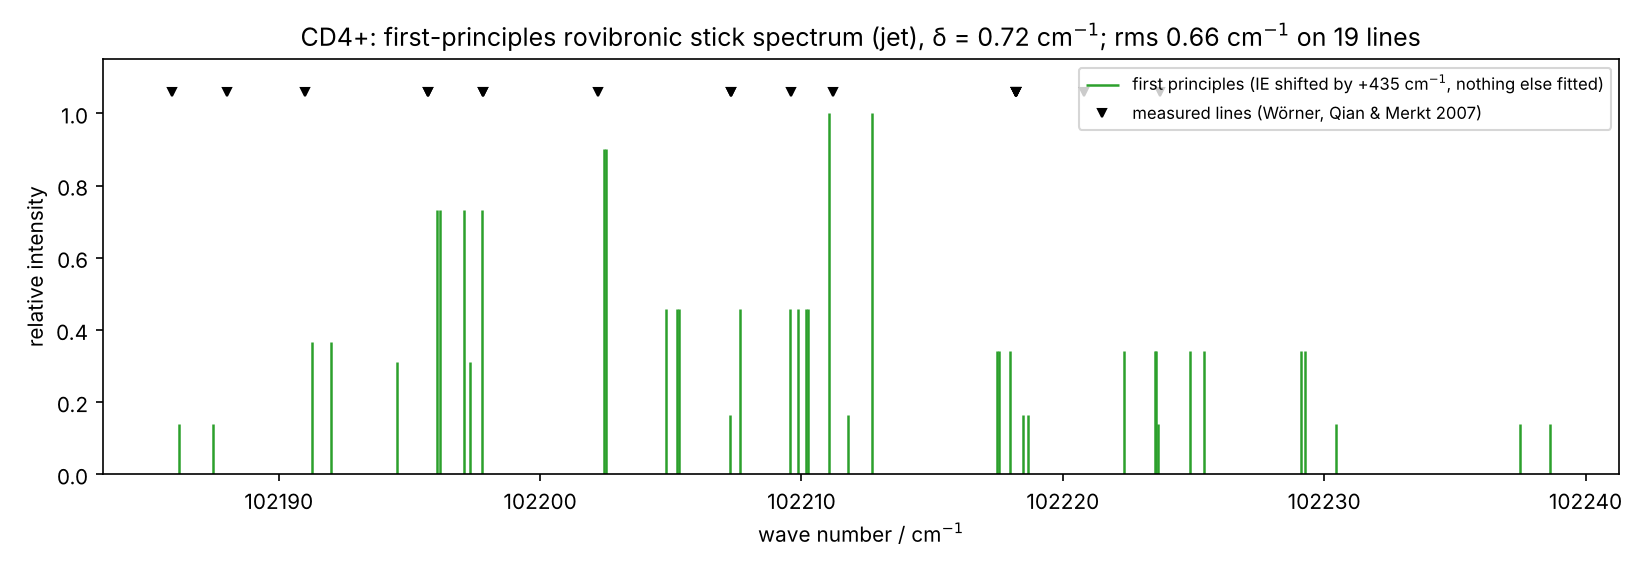

Data behind this chart, as committed beside it:
wavenumber_cm, relative_intensity, J_neutral, sym_neutral, N_cation, sym_cation, index
102186, 0.14, 2, E, 1, E, 0
102187, 0.14, 2, E, 1, E, 1
102191, 0.3659, 1, F1, 0, F2, 0
102192, 0.3659, 1, F1, 0, F1, 0
102195, 0.3112, 2, E, 2, E, 0
102196, 0.7319, 1, F1, 1, F2, 0
102196, 0.7319, 1, F1, 1, F1, 0
102197, 0.7319, 1, F1, 1, F2, 1
102197, 0.3112, 2, E, 2, E, 1
102198, 0.7319, 1, F1, 1, F1, 1
102202, 0.9, 0, A1, 1, A1, 0
102203, 0.9, 0, A1, 1, A2, 0
102205, 0.4574, 1, F1, 2, F1, 0
102205, 0.4574, 1, F1, 2, F2, 0
102205, 0.4574, 1, F1, 2, F1, 1
102207, 0.1634, 2, E, 3, E, 0
102208, 0.4574, 1, F1, 2, F2, 1
102210, 0.4574, 1, F1, 2, F2, 2
102210, 0.4574, 1, F1, 2, F1, 2
102210, 0.4574, 1, F1, 2, F2, 3
102210, 0.4574, 1, F1, 2, F1, 3
102211, 1, 0, A1, 2, A2, 0
102212, 0.1634, 2, E, 3, E, 1
102213, 1, 0, A1, 2, A1, 0
102217, 0.3415, 1, F1, 3, F2, 0
102218, 0.3415, 1, F1, 3, F1, 0
102218, 0.3415, 1, F1, 3, F2, 1
102218, 0.1634, 2, E, 3, E, 2
102219, 0.1634, 2, E, 3, E, 3
102222, 0.3415, 1, F1, 3, F1, 1
102224, 0.3415, 1, F1, 3, F1, 2
102224, 0.3415, 1, F1, 3, F2, 2
102224, 0.14, 2, E, 4, E, 0
102225, 0.3415, 1, F1, 3, F1, 3
102225, 0.3415, 1, F1, 3, F2, 3
102229, 0.3415, 1, F1, 3, F2, 4
102229, 0.3415, 1, F1, 3, F1, 4
102230, 0.14, 2, E, 4, E, 1
102238, 0.14, 2, E, 4, E, 2
102239, 0.14, 2, E, 4, E, 3
